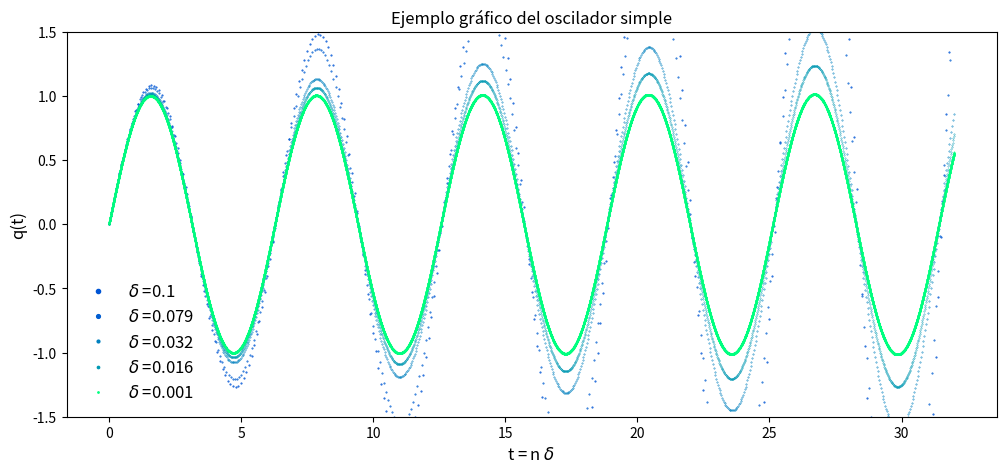
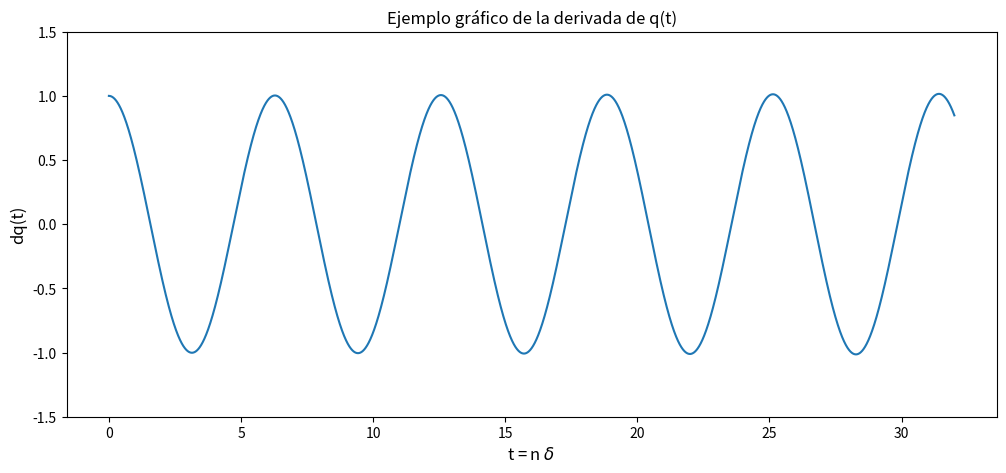
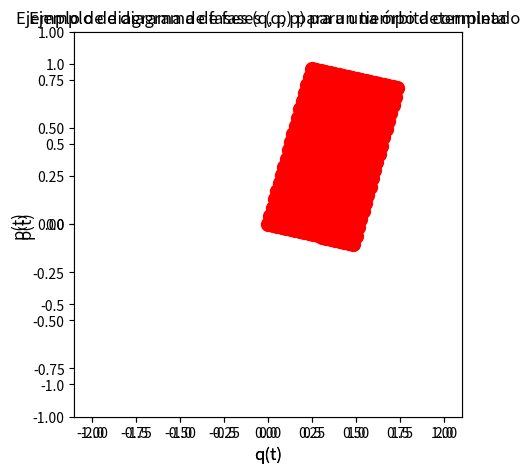
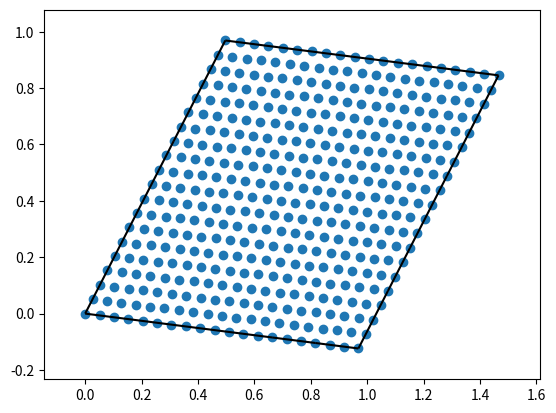
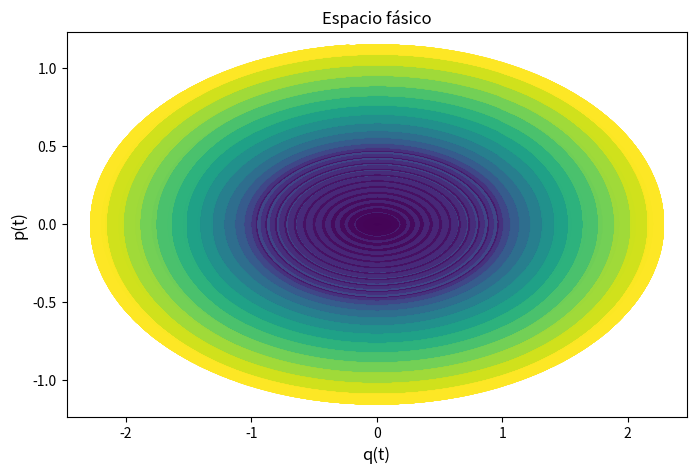

These charts were generated, in order, by the following Python code:
# -*- coding: utf-8 -*-
"""
Created on Wed March  3 23:53:36 2024

[redacted]
"""
import os
import numpy as np
import matplotlib.pyplot as plt
from scipy.spatial import ConvexHull, convex_hull_plot_2d
#https://matplotlib.org/3.1.0/tutorials/colors/colormaps.html

os.getcwd()

#q = variable de posición, dq0 = \dot{q}(0) = valor inicial de la derivada
#d = granularidad del parámetro temporal
def deriv(q,dq0,d):
   #dq = np.empty([len(q)])
   dq = (q[1:len(q)]-q[0:(len(q)-1)])/d
   dq = np.insert(dq,0,dq0) #dq = np.concatenate(([dq0],dq))
   return dq

#Ecuación de un sistema dinámico continuo
#Ejemplo de oscilador simple
def F(q):
    k = 1
    ddq = - k*q
    return ddq

#Resolución de la ecuación dinámica \ddot{q} = F(q), obteniendo la órbita q(t)
#Los valores iniciales son la posición q0 := q(0) y la derivada dq0 := \dot{q}(0)
def orb(n,q0,dq0,F, args=None, d=0.001):
    #q = [0.0]*(n+1)
    q = np.empty([n+1])
    q[0] = q0
    q[1] = q0 + dq0*d
    for i in np.arange(2,n+1):
        args = q[i-2]
        q[i] = - q[i-2] + d**2*F(args) + 2*q[i-1]
    return q #np.array(q),

def periodos(q,d,max=True):
    #Si max = True, tomamos las ondas a partir de los máximos/picos
    #Si max == False, tomamos las ondas a partir de los mínimos/valles
    epsilon = 5*d
    dq = deriv(q,dq0=None,d=d) #La primera derivada es irrelevante
    if max == True:
        waves = np.where((np.round(dq,int(-np.log10(epsilon))) == 0) & (q >0))
    if max != True:
        waves = np.where((np.round(dq,int(-np.log10(epsilon))) == 0) & (q <0))
    diff_waves = np.diff(waves)
    waves = waves[0][1:][diff_waves[0]>1]
    pers = diff_waves[diff_waves>1]*d
    return pers, waves

#################################################################    
#  CÁLUCLO DE ÓRBITAS
################################################################# 

print("Ejemplo gráfico del oscilador simple")
q0 = 0.
dq0 = 1.
fig, ax = plt.subplots(figsize=(12,5))
plt.ylim(-1.5, 1.5)  
plt.rcParams["legend.markerscale"] = 6
ax.set_xlabel("t = n $\delta$", fontsize=12)
ax.set_ylabel("q(t)", fontsize=12)
iseq = np.array([1,1.1,1.5,1.8,3])
horiz = 32
for i in iseq:
    d = 10**(-i)
    n = int(horiz/d)
    t = np.arange(n+1)*d
    q = orb(n,q0=q0,dq0=dq0,F=F,d=d)
    plt.plot(t, q, 'ro', markersize=0.5/i,label='$\delta$ ='+str(np.around(d,3)),c=plt.get_cmap("winter")(i/np.max(iseq)))
    ax.legend(loc=3, frameon=False, fontsize=12)
    plt.title("Ejemplo gráfico del oscilador simple")
#plt.savefig('Time_granularity.png', dpi=250)

print("Ejemplo de coordenadas canónicas (q, p)")
#Nos quedamos con el más fino y calculamos la coordenada canónica 'p'
q0 = 0.
dq0 = 1.
horiz = 32
d = 10**(-3)
n = int(horiz/d)
t = np.arange(n+1)*d
q = orb(n,q0=q0,dq0=dq0,F=F,d=d)
dq = deriv(q,dq0=dq0,d=d)
p = dq/2

print("Ejemplo gráfico de la derivada de q(t)")
fig, ax = plt.subplots(figsize=(12,5))
plt.ylim(-1.5, 1.5)  
plt.rcParams["legend.markerscale"] = 6
ax.set_xlabel("t = n $\delta$", fontsize=12)
ax.set_ylabel("dq(t)", fontsize=12)
plt.plot(t, dq, '-')
plt.title("Ejemplo gráfico de la derivada de q(t)")

print("Ejemplo de diagrama de fases (q, p) para una órbita completa")
fig, ax = plt.subplots(figsize=(5,5))
plt.xlim(-1.1, 1.1)  
plt.ylim(-1, 1) 
plt.rcParams["legend.markerscale"] = 6
ax.set_xlabel("q(t)", fontsize=12)
ax.set_ylabel("p(t)", fontsize=12)
plt.plot(q, p, '-')
plt.title("Ejemplo de diagrama de fases (q, p) para una órbita completa")
plt.show()


print("Ejemplo de diagrama de fases (q, p) para un tiempo determinado")
horiz = 0.251
ax = fig.add_subplot(1,1, 1)
seq_q0 = np.linspace(0.,1.,num=20)
seq_dq0 = np.linspace(0.,2,num=20)
q2 = np.array([])
p2 = np.array([])
for i in range(len(seq_q0)):
    for j in range(len(seq_dq0)):
        q0 = seq_q0[i]
        dq0 = seq_dq0[j]
        d = 10**(-3)
        n = int(horiz/d)
        t = np.arange(n+1)*d
        q = orb(n,q0=q0,dq0=dq0,F=F,d=d)
        dq = deriv(q,dq0=dq0,d=d)
        p = dq/2
        q2 = np.append(q2,q[-1])
        p2 = np.append(p2,p[-1])
        plt.xlim(-2.2, 2.2)
        plt.ylim(-1.2, 1.2)
        plt.rcParams["legend.markerscale"] = 6
        ax.set_xlabel("q(t)", fontsize=12)
        ax.set_ylabel("p(t)", fontsize=12)
        plt.plot(q[-1], p[-1], marker="o", markersize= 10, markeredgecolor="red",markerfacecolor="red")
        plt.title("Ejemplo de diagrama de fases (q, p) para un tiempo determinado")
plt.show()

X = np.array([q2,p2]).T
hull = ConvexHull(X)
convex_hull_plot_2d(hull)

print("Perímetro:", hull.area)
print("Área:", hull.volume)        
print("Vértices:", X[hull.vertices])

#IMPORTANTE: ES EL VALOR MÁXIMO??
#IMPORTANTE: Variar d = 10**(-3) más fino para encontrar intervalo de error


#################################################################    
#  ESPACIO FÁSICO
################################################################# 

## Pintamos el espacio de fases
def simplectica(q0,dq0,F,col=0,d = 10**(-4),n = int(16/d),marker='-'): 
    q = orb(n,q0=q0,dq0=dq0,F=F,d=d)
    dq = deriv(q,dq0=dq0,d=d)
    p = dq/2
    plt.plot(q, p, marker,c=plt.get_cmap("viridis")(col))
    plt.title("Espacio fásico")


Horiz = 12
d = 10**(-3)
print("No sé qué se plotea aquí")
fig = plt.figure(figsize=(8,5))
fig.subplots_adjust(hspace=0.4, wspace=0.2)
ax = fig.add_subplot(1,1, 1)
#Condiciones iniciales:
seq_q0 = np.linspace(0.,1.,num=14)
seq_dq0 = np.linspace(0.,2,num=14)
for i in range(len(seq_q0)):
    for j in range(len(seq_dq0)):
        q0 = seq_q0[i]
        dq0 = seq_dq0[j]
        col = (1+i+j*(len(seq_q0)))/(len(seq_q0)*len(seq_dq0))
        #ax = fig.add_subplot(len(seq_q0), len(seq_dq0), 1+i+j*(len(seq_q0)))
        simplectica(q0=q0,dq0=dq0,F=F,col=col,marker='ro',d= 10**(-3),n = int(Horiz/d))
ax.set_xlabel("q(t)", fontsize=12)
ax.set_ylabel("p(t)", fontsize=12)
#fig.savefig('Simplectic.png', dpi=250)
plt.show()

